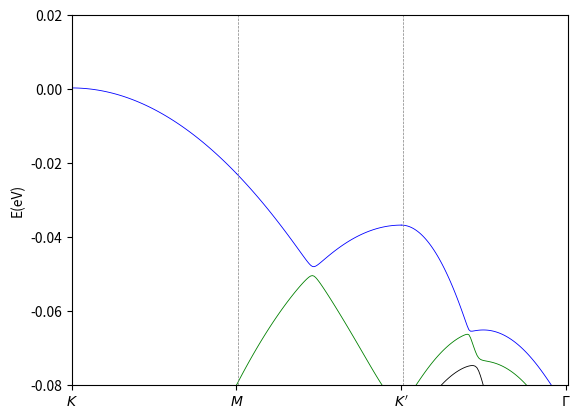

Recreate this plot in Python.
'''
 This is for continuum model moire bands of Transition metal dichalcogenide.
 And the parameters come form https://www.pnas.org/doi/abs/10.1073/pnas.2112673118
 Relational knowledge comes form https://www.guanjihuan.com/
'''

from numpy import *
import matplotlib.pyplot as plt
import numpy as np

#define constant
theta   = 4/180.0*np.pi          #degree
W       = 1.3*10**(-3)         #ev
a_t     = 3.575*10**(-10)      #m
a_b     =  3.32*10**(-10)
Delta   =(a_b-a_t)/a_t
a_m     =a_b/(sqrt(Delta**2+theta**2))
E_g     =36.8*10**(-3)         #ev
m0      =0.51099895 * 10**(6)  
m_t     =0.65*m0
m_b     =0.35*m0
hbar    = 4.135667 * 10**(-15)/2/pi
N       = 4            #truncate range
valley  = 1           #-1 for -K,1 for K    
V_t     =4.1*10**(-3)          #ev
psi_t   =14/180.0*np.pi  
kin_t = -hbar**2/2/m_b *9*10**(16)
kin_b = -hbar**2/2/m_t *9*10**(16)

                                             

I      = complex(0, 1) #复数
ei120  = cos(2*pi/3) + valley*I*sin(2*pi/3)
ei240  = cos(2*pi/3) - valley*I*sin(2*pi/3)



G1     = 4*np.pi/(a_m*sqrt(3))*np.array([-0.5, -sqrt(3)/2]) #The reciprocal lattice vectors of superlattice basis vector
G2     = 4*np.pi/(a_m*sqrt(3))*np.array([1, 0]) 
bm     = 4*np.pi/(a_m*3)

K1     =valley*4*np.pi/(a_m*3)*array([sqrt(3)/2,-0.5]) 
K2     =valley*4*np.pi/(a_m*3)*array([sqrt(3)/2,0.5]) 

T1D    = W
T2D   = W*ei120
T3D   = W*ei240 
T1   =T1D.conjugate()  #共轭
T2   = T2D.conjugate() 
T3   = T3D.conjugate()

waven=(2*N+1)**2
k=0;
L=np.array(zeros((waven, 2))) #waven行2列

for i in np.arange(2*N+1): #[0,..,2*N]
  for j in np.arange(2*N+1):
      L[k,0]=i-N
      L[k,1]=j-N
      k=k+1
      
def Hamiltonian(kx,ky):
    H = array(zeros((2*waven, 2*waven)), dtype=complex)
    for i in range(0,waven):
       
        n1 = L[i, 0]
        n2 = L[i, 1]
        
        qx1 = kx -K1[0]+ n1*G1[0] + n2*G2[0]
        qy1 = ky -K1[1]+ n1*G1[1] + n2*G2[1]
        qx2 = kx -K2[0]+ n1*G1[0] + n2*G2[0] 
        qy2 = ky -K2[1]+ n1*G1[1] + n2*G2[1] 

        H[i, i] =kin_t *(qx1**2+qy1**2)-E_g 
        H[i+waven, i+waven] = kin_b*(qx2**2+qy2**2)
        for j in np.arange(0,waven):
            m1 = L[j, 0]
            m2 = L[j, 1]
            if (i == j):
                H[i, j+waven]     = T1
                H[j+waven, i]     = T1D
            if (m1-n1==-valley and m2==n2):
                H[i, j+waven]    = T2
                H[j+waven, i]     = T2D
            if (m1-n1==-valley and m2-n2==-valley):
                H[i, j+waven]     = T3
                H[j+waven, i]     = T3D
            if (m1-n1==1 and m2==n2):
                H[i+waven,j+waven]=V_t*exp(-I*psi_t)
            if (m1-n1==-1 and m2==n2):
                H[i+waven,j+waven]=V_t*exp(I*psi_t)
            if (m1-n1==1 and m2-n2==1):
                H[i+waven,j+waven]=V_t*exp(-I*psi_t)
            if (m1-n1==-1 and m2-n2==-1):
                H[i+waven,j+waven]=V_t*exp(I*psi_t)
            if (m1==n1 and m2-n2==1):
                H[i+waven,j+waven]=V_t*exp(-I*psi_t)
            if (m1==n1 and m2-n2==-1):
                H[i+waven,j+waven]=V_t*exp(I*psi_t)
  


                
    eigenvalue,featurevector=np.linalg.eig(H) #返回特征值，特征向量
    eig_vals_sorted = np.sort(eigenvalue) #数组按行排序
    #eig_vecs_sorted = featurevector[:,eigenvalue.argsort()] #将eigenvalue中的元素从小到大排列，提取其对应的index(索引)，然后返回index数组
    e=eig_vals_sorted
    return e
#plot bands
M_1 = arange(0, 101, 1) #分成三个部分
M_2 = arange(100, 201, 1)
M_3 = arange(200, 301, 1)
G_1=array(zeros((len(M_1), 2*waven))) #指定长度数组(M_1lenth,4*waven)matrix,且这里的G_1与上G1无关
G_2=array(zeros((len(M_2), 2*waven)))     
G_3=array(zeros((len(M_3), 2*waven)))

for i in range(0,len(M_1)):    
    #算能带结构,就是算高对称点上的连线上的能级结构(即:不可约布里渊区的边界）

    #+K 对应labels = ("$K'$","$M$","$K$","$\Gamma$")
    #G_1[i]=real(Hamiltonian(bm*sqrt(3)/2, - bm/2*(-M_1[i]+100)/100)) #里面的(kx,ky)在第一布里渊区以右下为起始点并沿着右边向上的向量上
    #G_2[i]=real(Hamiltonian(bm*sqrt(3)/2,  bm/2*(M_2[i]-100)/100)) #里面的(kx,ky)在第一布里渊区以M为起始点并沿着右边向上的向量上                                  
    #G_3[i]=real(Hamiltonian(-bm*sqrt(3)/2*(M_3[i]-300)/100, -bm/2*(M_3[i]-300)/100)) #里面的(kx,ky)在第一布里渊区右上顶点到中心构成的向量上

    #-K 对应labels = ("$K$","$M$","$K'$","$\Gamma$")
    G_1[i]=real(Hamiltonian(bm*sqrt(3)/2,  bm/2*(100-M_1[i])/100))
    G_2[i]=real(Hamiltonian(bm*sqrt(3)/2, - bm/2*(M_2[i]-100)/100))
    G_3[i]=real(Hamiltonian(-bm*sqrt(3)/2*(M_3[i]-300)/100, bm/2*(M_3[i]-300)/100))

for j in range(0,2*waven):
    if(j%4==1):
        plt.plot(M_1,G_1[:,j],linestyle="-",color="b", linewidth=0.6) #即 G_1[:,j]相当于G_1[0:len(M_1),j],即G_1 matrix的第j列
        plt.plot(M_2,G_2[:,j],linestyle="-",color="b", linewidth=0.6)
        plt.plot(M_3,G_3[:,j],linestyle="-",color="b", linewidth=0.6)
    elif(j%4==2):
        plt.plot(M_1,G_1[:,j],linestyle="-",color="r", linewidth=0.6) 
        plt.plot(M_2,G_2[:,j],linestyle="-",color="r", linewidth=0.6)
        plt.plot(M_3,G_3[:,j],linestyle="-",color="r", linewidth=0.6)
    elif(j%4==3):
        plt.plot(M_1,G_1[:,j],linestyle="-",color="black", linewidth=0.6)
        plt.plot(M_2,G_2[:,j],linestyle="-",color="black", linewidth=0.6)
        plt.plot(M_3,G_3[:,j],linestyle="-",color="black", linewidth=0.6)
    elif(j%4==0):
        plt.plot(M_1,G_1[:,j],linestyle="-",color="green", linewidth=0.6) 
        plt.plot(M_2,G_2[:,j],linestyle="-",color="green", linewidth=0.6)
        plt.plot(M_3,G_3[:,j],linestyle="-",color="green", linewidth=0.6)


plt.xlim(0,301)
plt.ylim(-0.08,0.02)
#plt.yticks(np.arange(-50, 75, step=25))
positions = (0,100,200,300)
labels = ("$K$","$M$","$K'$","$\Gamma$")
plt.xticks(positions, labels)
plt.ylabel("E(eV)")
plt.axvline(x=101,color='gray',linestyle='--',linewidth=0.5)
plt.axvline(x=201,color='gray',linestyle='--',linewidth=0.5)
plt.axvline(x=301,color='gray',linestyle='--',linewidth=0.5)
plt.show()


